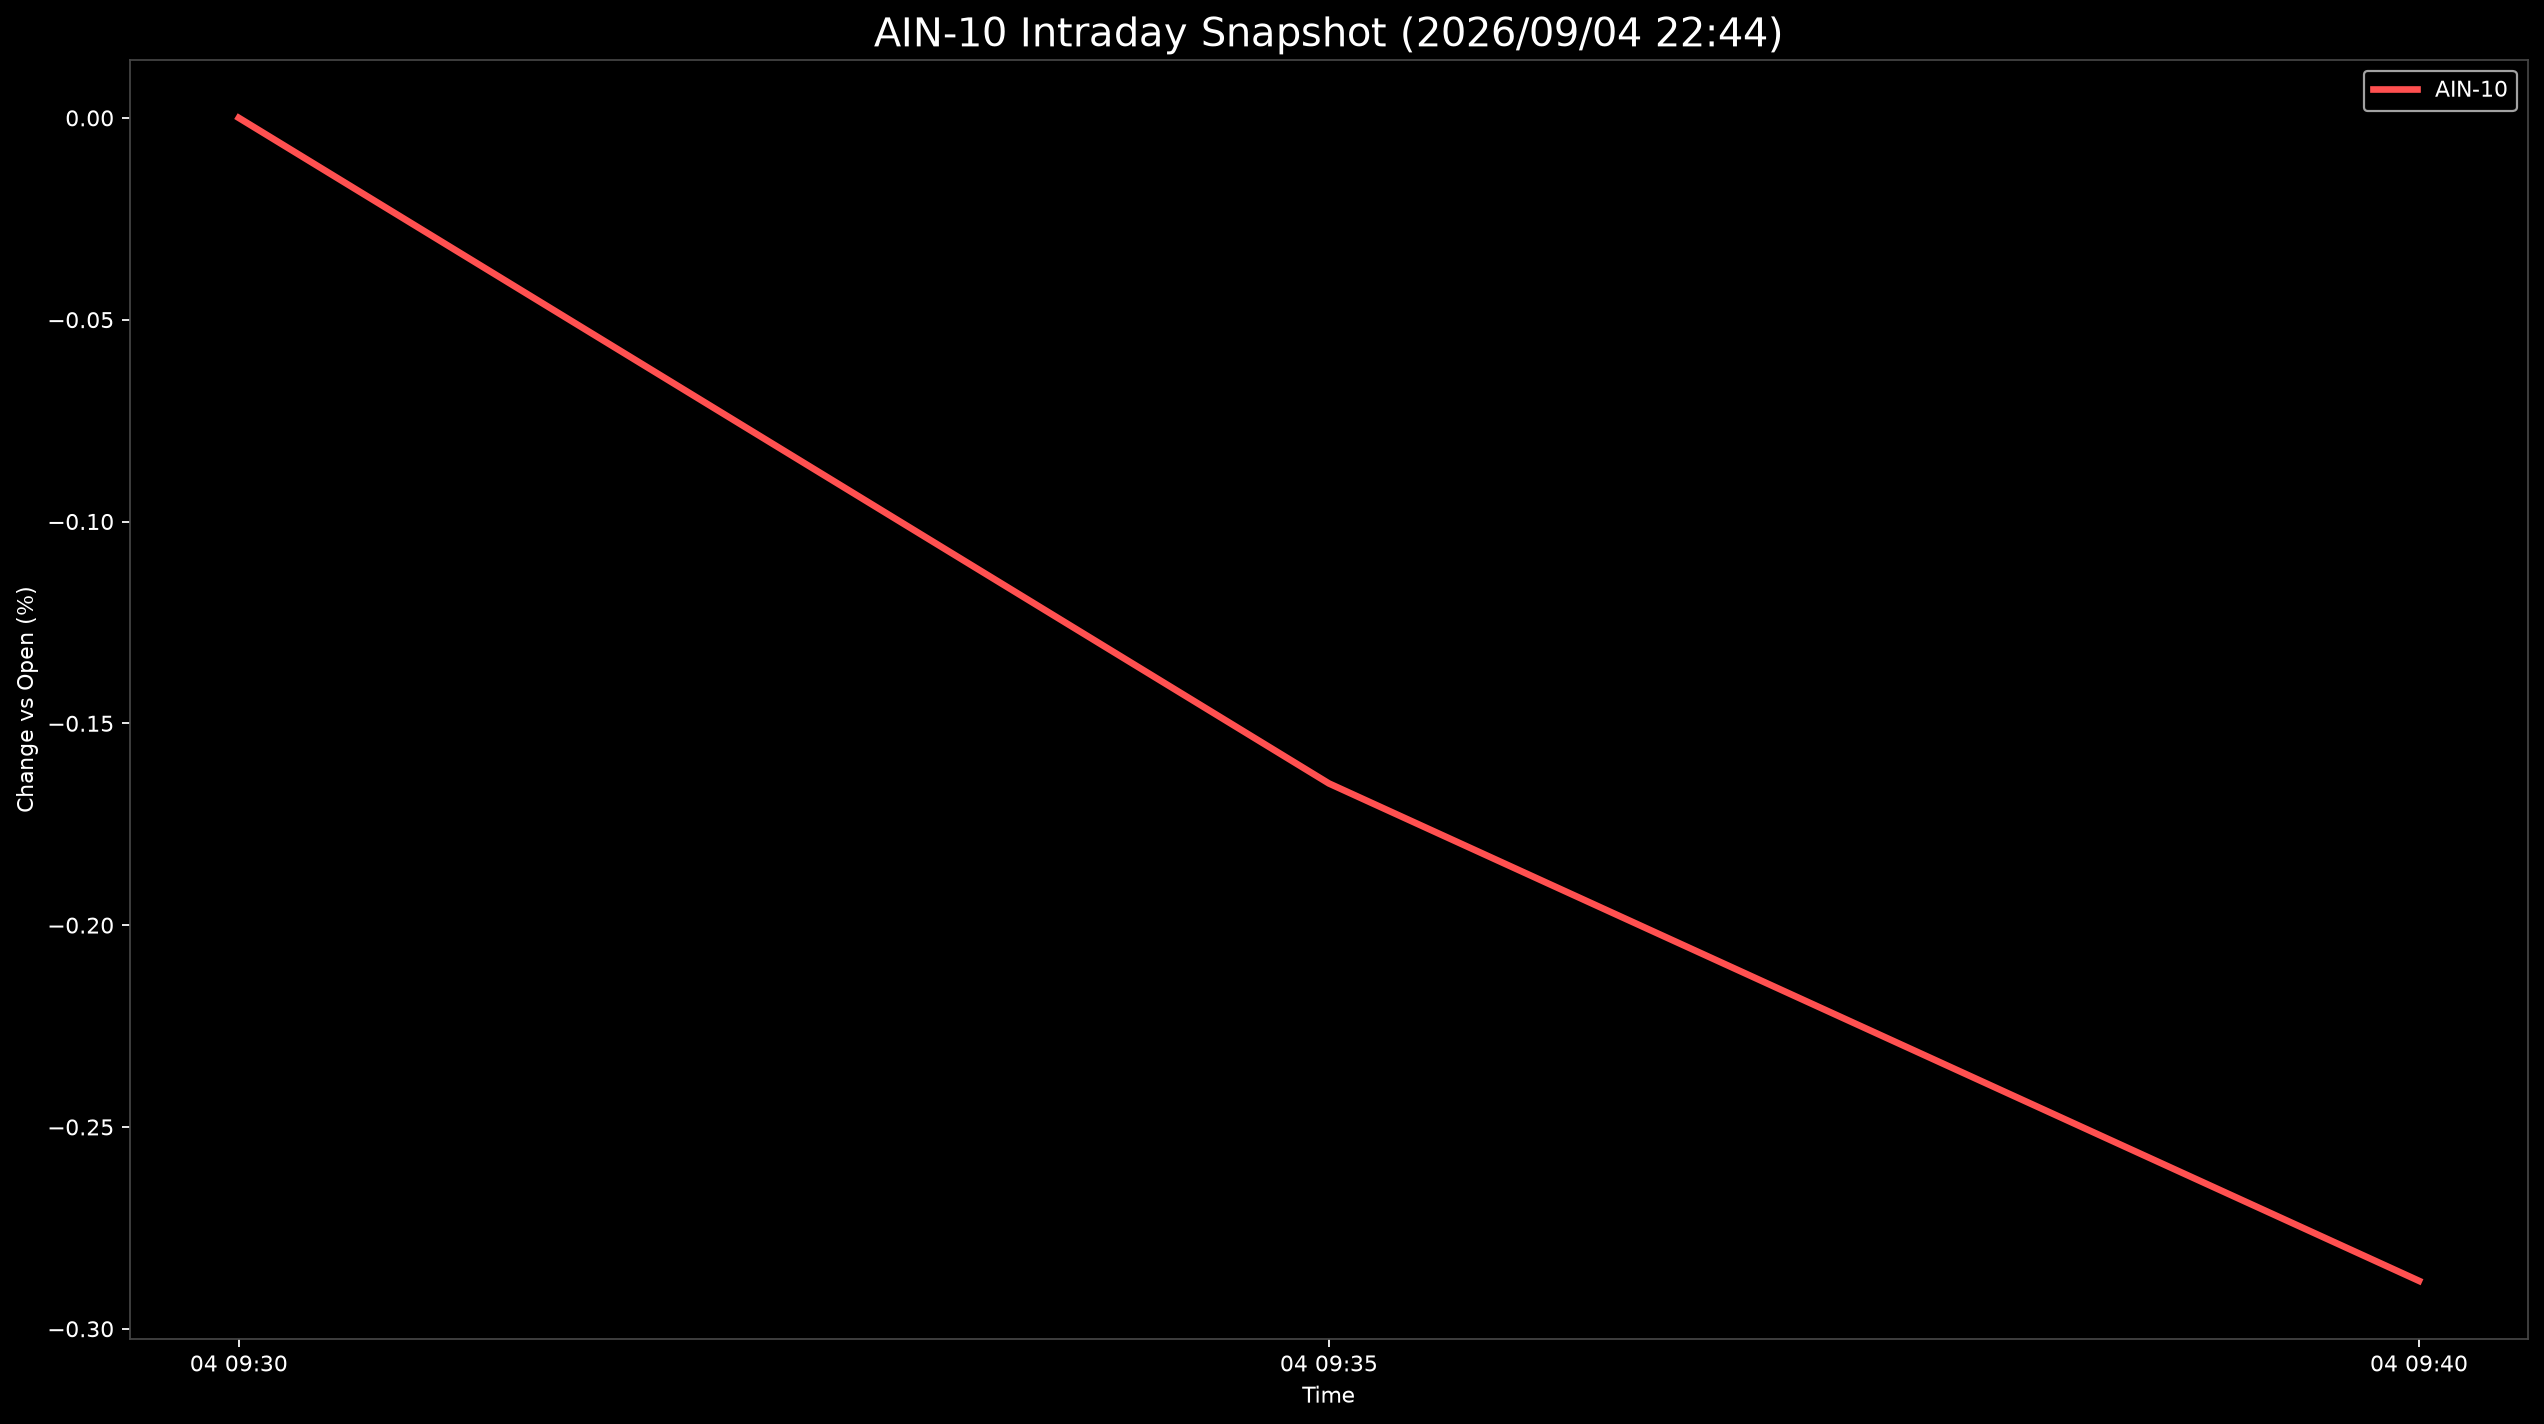

Values plotted in this chart, from the file beside it:
Datetime, AIN-10
2026-09-04 09:30:00, 0.0
2026-09-04 09:35:00, -0.1649
2026-09-04 09:40:00, -0.2881
